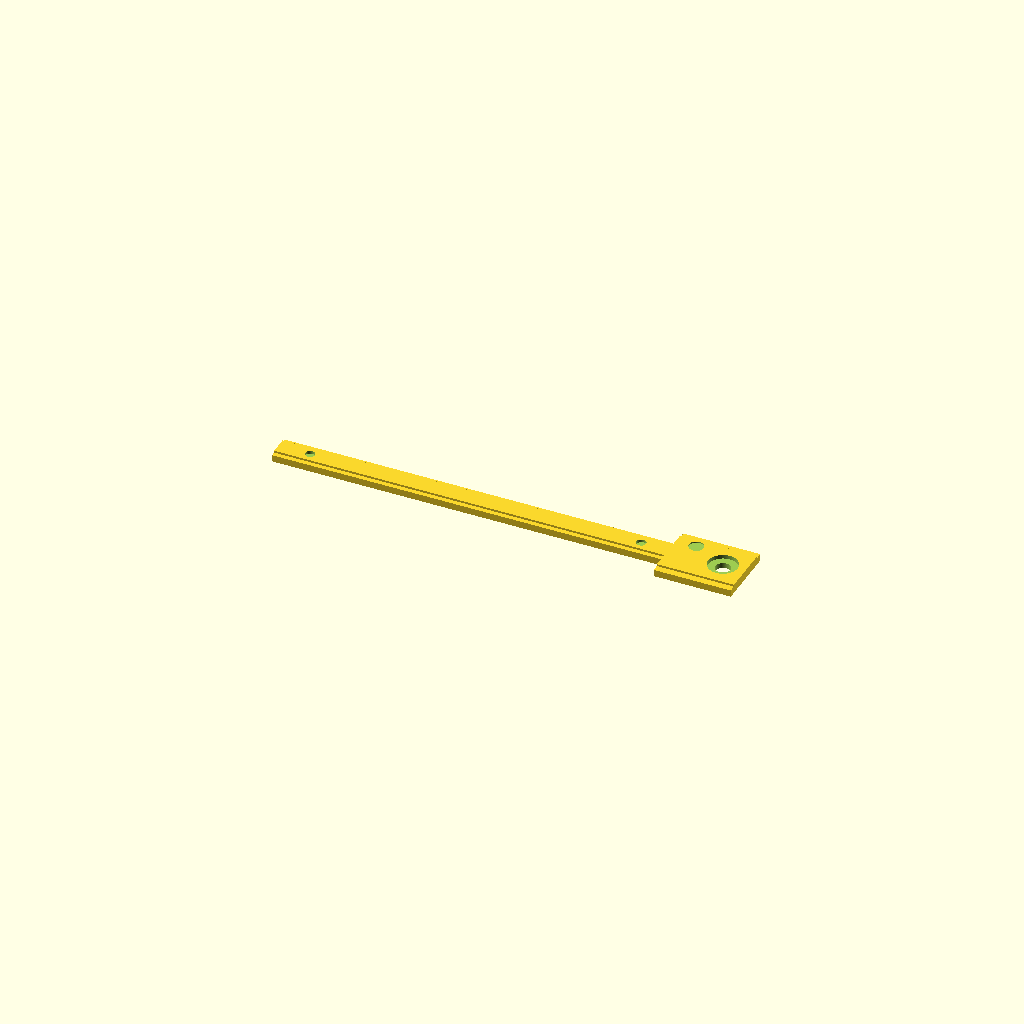
Cell 1 — every parameter at its default value.
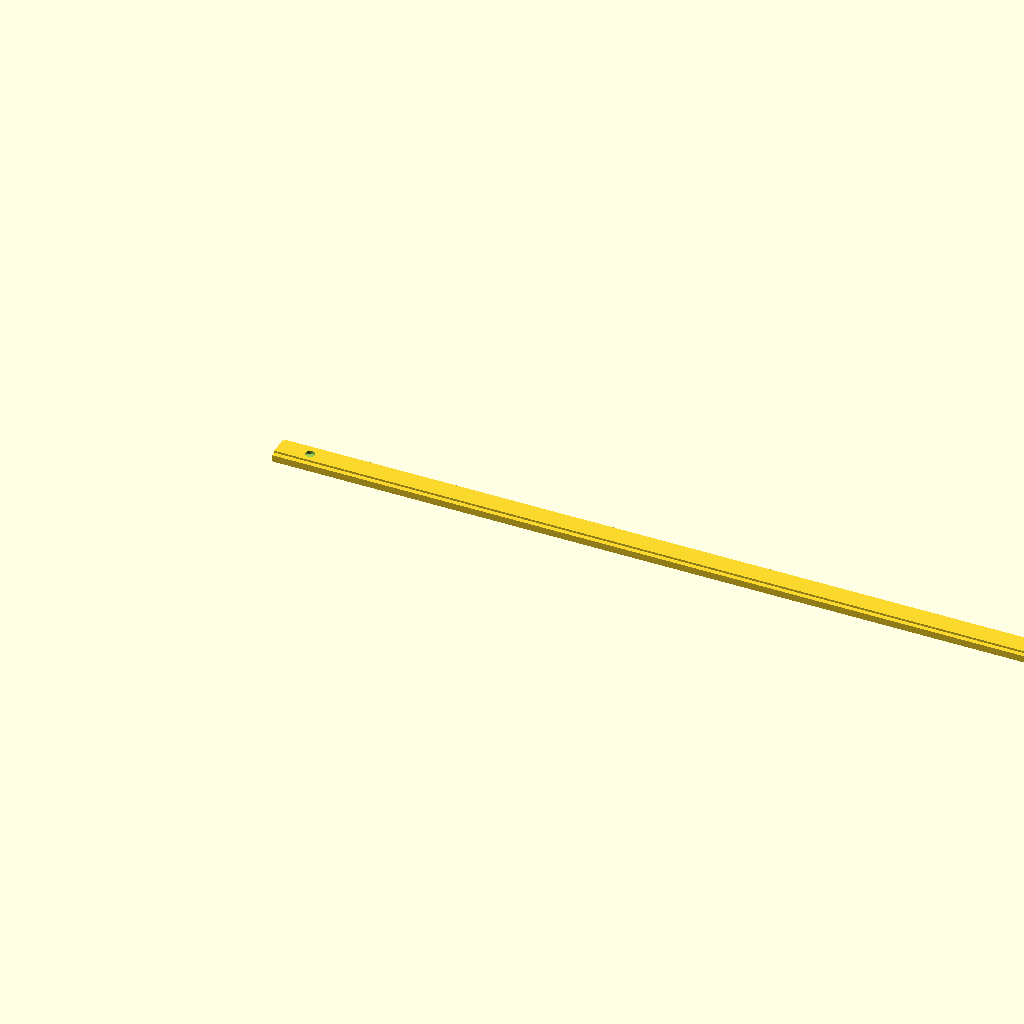
Cell 2: rail_length = 360 (everything else at default).
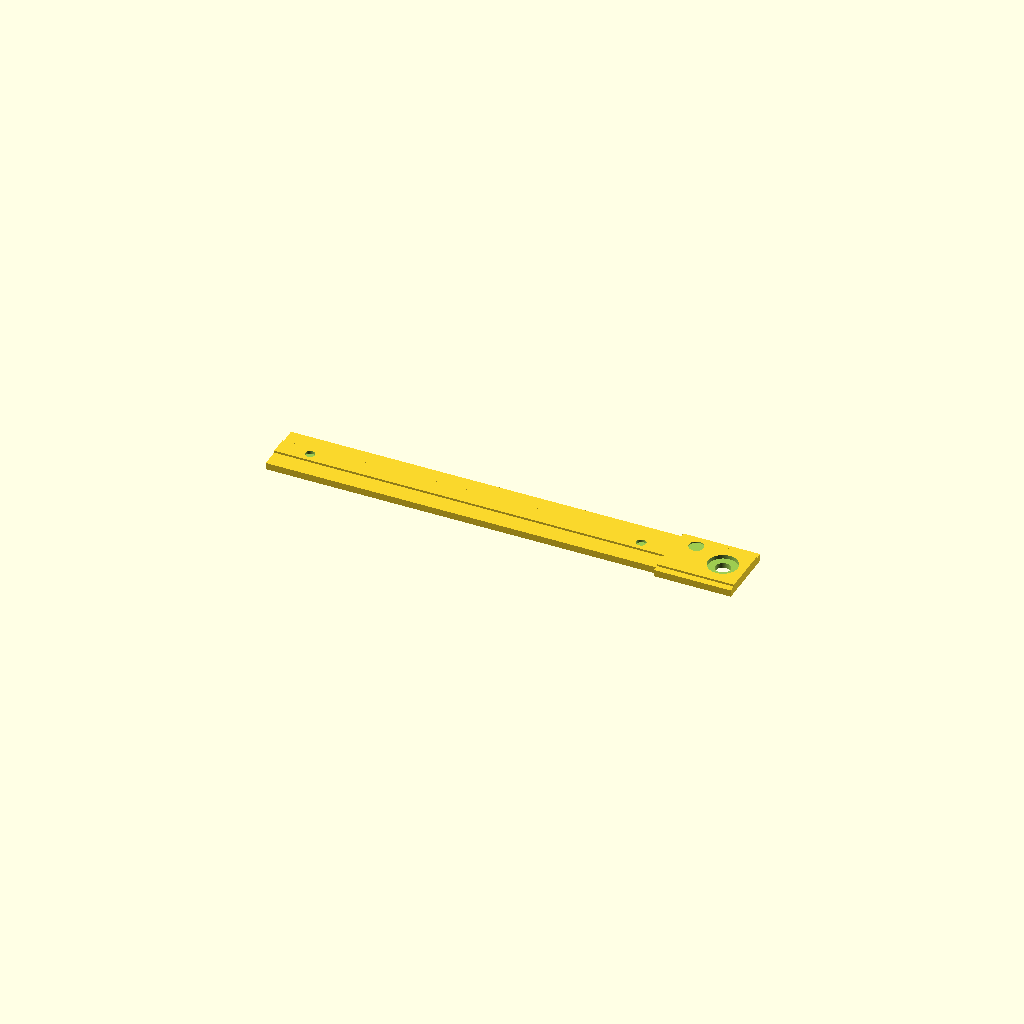
Cell 3: rail_width = 24 (everything else at default).
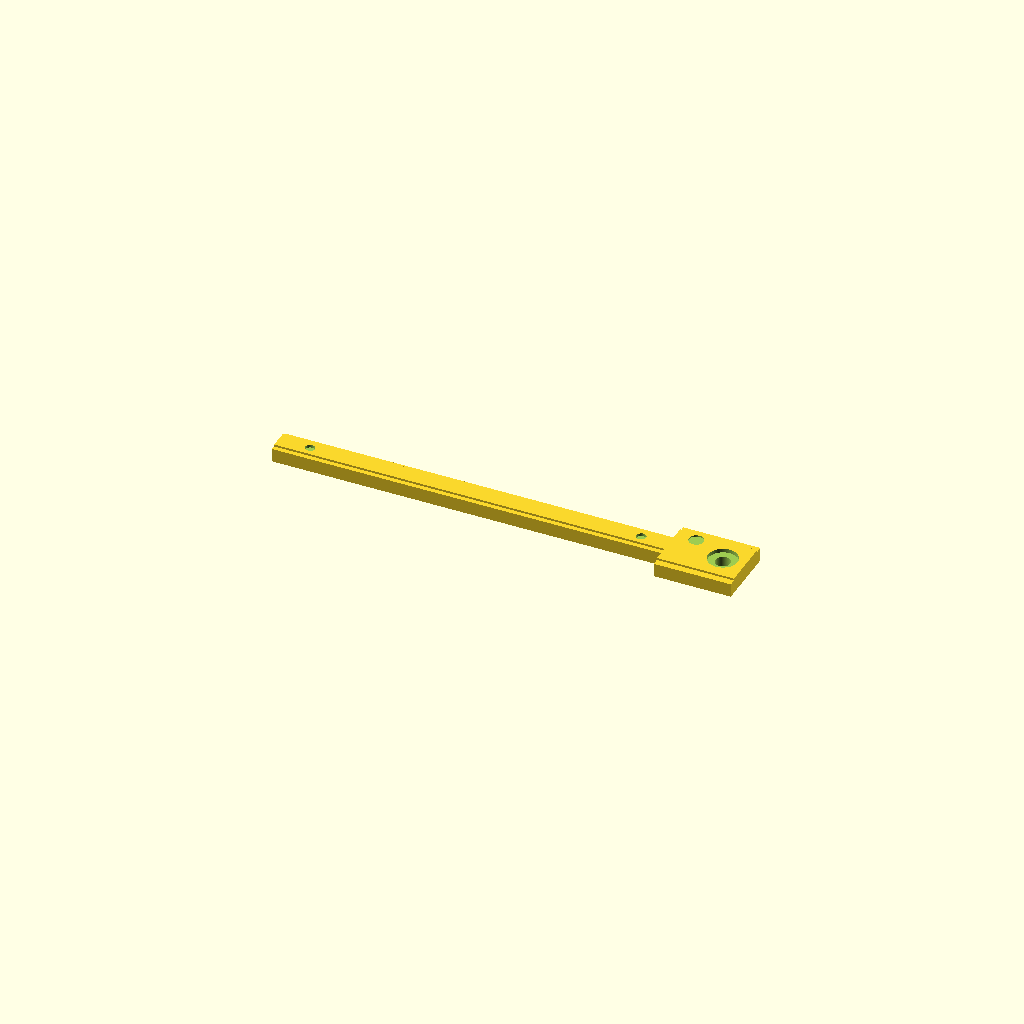
Cell 4: the same model with rail_base_height = 6.
One fixed orthographic camera (rotation 55°, 0°, 25°; colour scheme Cornfield) for every cell.
The OpenSCAD source (projects/P3D-Bench/demo/runs/text2cad_0019_00196835_descriptive_openscad_gpt55-reason/generated.scad):
// Parameters
$fn = 96;
eps = 0.05;
layer_overlap = 0.02;

// Rail dimensions
rail_length = 180;
rail_width = 12;
rail_base_height = 3.0;
rail_top_width = 8;
top_layer_height = 0.9;

// Wider end block
end_block_length = 34;
end_block_overlap = 8;
end_block_width = 28;
end_block_top_width = 22;

// Rail removed features
rail_recess_diameter = 4.2;
rail_recess_depth = top_layer_height + 0.35;
rail_left_recess_x = 14;
rail_right_recess_offset = 12;
rail_recess_y = 0;

// End block removed features
block_shallow_recess_diameter = 6.5;
block_shallow_recess_depth = 0.55;
block_shallow_recess_y = 7;

counterbore_diameter = 13;
counterbore_depth = top_layer_height + 0.75;
deep_cut_diameter = 6.5;

// Derived dimensions
block_start_x = rail_length - end_block_overlap;
block_center_x = block_start_x + end_block_length / 2;
part_height = rail_base_height + top_layer_height;

rail_right_recess_x = block_start_x - rail_right_recess_offset;
block_shallow_recess_x = block_start_x + 9;
deep_cut_x = block_start_x + 24;
deep_cut_y = 0;

// 2D rail footprint
module rail_footprint(w) {
    translate([rail_length / 2, 0])
        square([rail_length, w], center=true);
}

// 2D end block footprint
module end_block_footprint(w) {
    translate([block_center_x, 0])
        square([end_block_length, w], center=true);
}

// Lower body outline
module lower_body_2d() {
    union() {
        rail_footprint(rail_width);
        end_block_footprint(end_block_width);
    }
}

// Shallow top layer outline
module top_layer_2d() {
    union() {
        rail_footprint(rail_top_width);
        end_block_footprint(end_block_top_width);
    }
}

// Main lower rail and wider end block
module lower_body() {
    linear_extrude(height=rail_base_height, convexity=2)
        lower_body_2d();
}

// Full-length shallow raised top layer
module shallow_top_layer() {
    translate([0, 0, rail_base_height - layer_overlap])
        linear_extrude(height=top_layer_height + layer_overlap, convexity=2)
            top_layer_2d();
}

// Complete solid before cuts
module main_solid() {
    union() {
        lower_body();
        shallow_top_layer();
    }
}

// Blind circular recess from top
module circular_recess(x, y, d, depth) {
    translate([x, y, part_height - depth])
        cylinder(h=depth + eps, d=d, center=false);
}

// Full-depth circular cut
module through_cut(x, y, d) {
    translate([x, y, -eps])
        cylinder(h=part_height + 2 * eps, d=d, center=false);
}

// Stepped end cutout: shallow counterbore plus deeper through cut
module stepped_deep_cutout(x, y) {
    union() {
        circular_recess(x, y, counterbore_diameter, counterbore_depth);
        through_cut(x, y, deep_cut_diameter);
    }
}

// Rail end recesses along the narrow band
module rail_removed_features() {
    circular_recess(rail_left_recess_x, rail_recess_y, rail_recess_diameter, rail_recess_depth);
    circular_recess(rail_right_recess_x, rail_recess_y, rail_recess_diameter, rail_recess_depth);
}

// Wider end block recesses and deeper cutout
module end_block_removed_features() {
    circular_recess(block_shallow_recess_x, block_shallow_recess_y, block_shallow_recess_diameter, block_shallow_recess_depth);
    stepped_deep_cutout(deep_cut_x, deep_cut_y);
}

// Final model
difference() {
    main_solid();
    rail_removed_features();
    end_block_removed_features();
}
Parameter table extracted from the source (name, type, default, range or options):
eps: number, default 0.05
layer_overlap: number, default 0.02
rail_length: number, default 180
rail_width: number, default 12
rail_base_height: number, default 3
rail_top_width: number, default 8
top_layer_height: number, default 0.9
end_block_length: number, default 34
end_block_overlap: number, default 8
end_block_width: number, default 28
end_block_top_width: number, default 22
rail_recess_diameter: number, default 4.2
rail_left_recess_x: number, default 14
rail_right_recess_offset: number, default 12
rail_recess_y: number, default 0
block_shallow_recess_diameter: number, default 6.5
block_shallow_recess_depth: number, default 0.55
block_shallow_recess_y: number, default 7
counterbore_diameter: number, default 13
deep_cut_diameter: number, default 6.5
deep_cut_y: number, default 0
